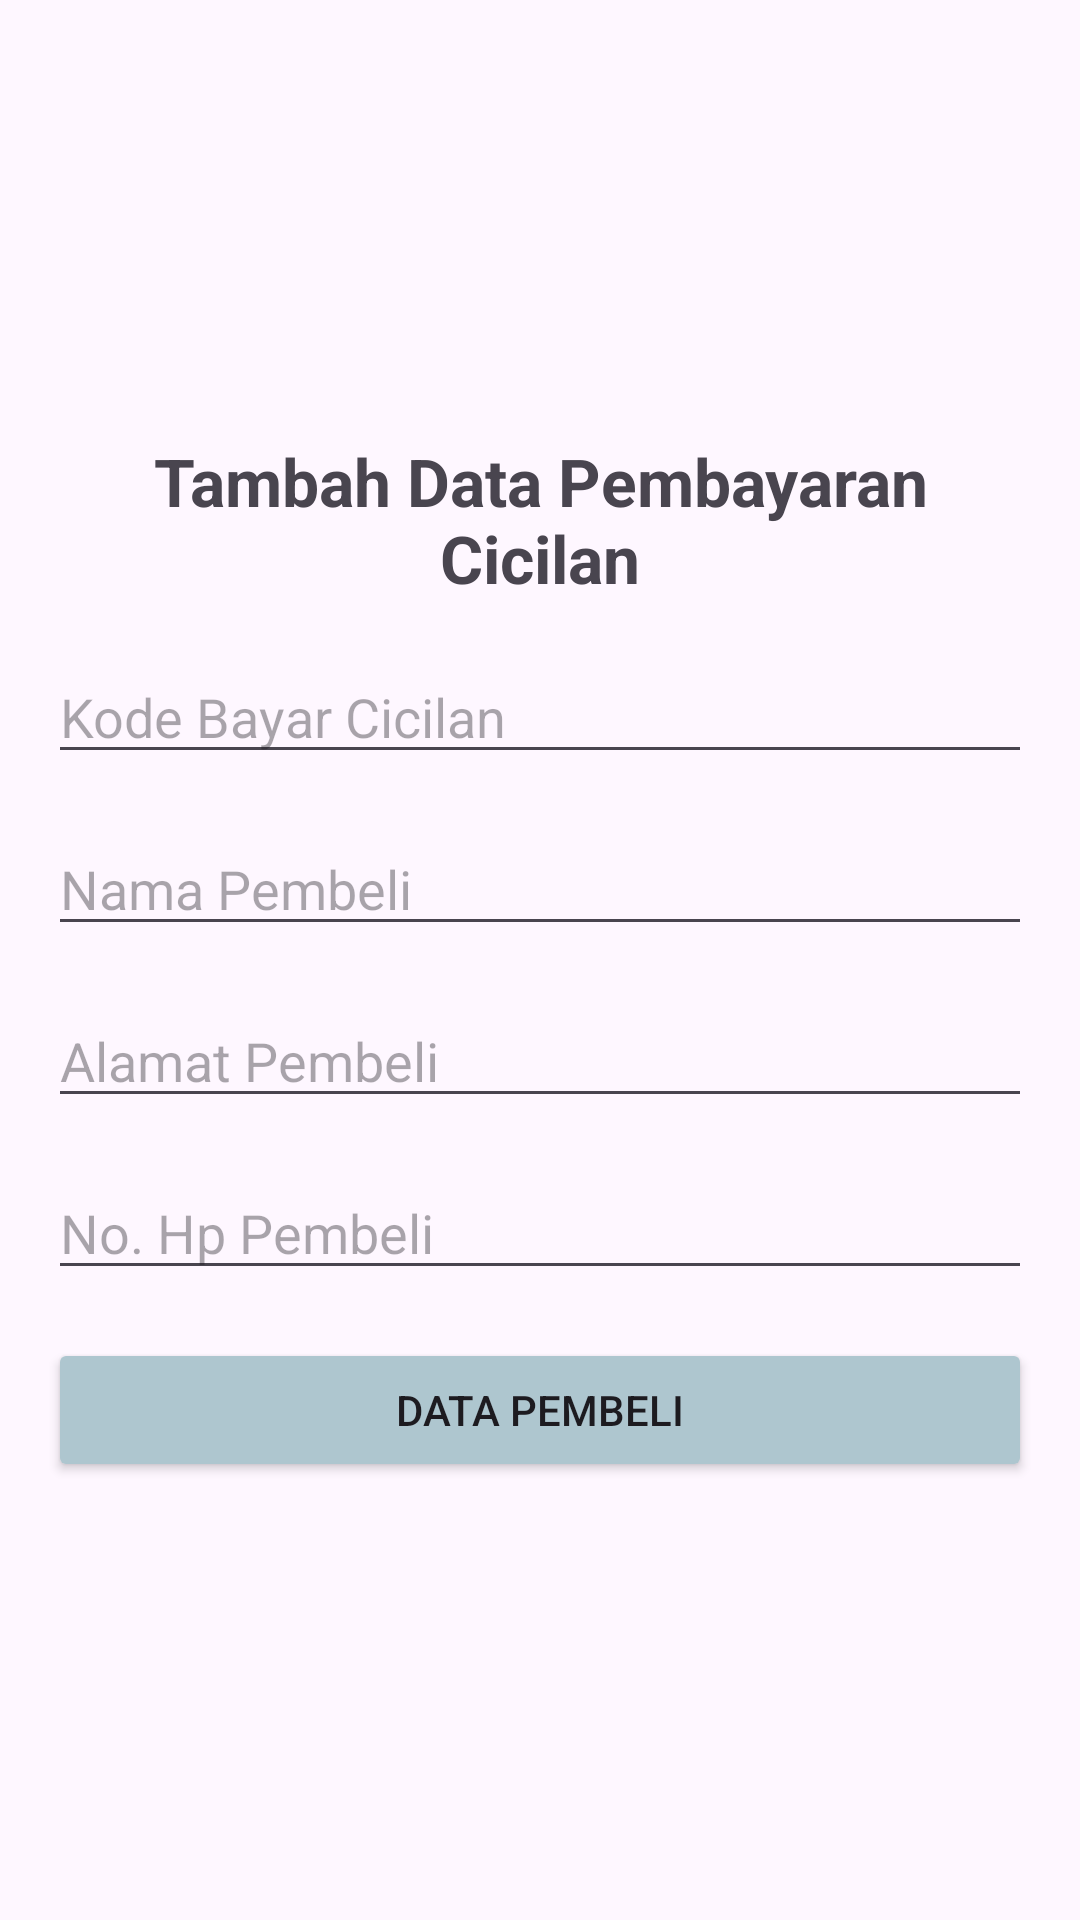

Android layout source for this screen:
<!-- AndroidManifest.xml: application theme Theme.PenjualanMobil -->
<!-- res/layout/activity_tambah_bayar_cicilan.xml -->
<LinearLayout xmlns:android="http://schemas.android.com/apk/res/android"

    android:layout_width="match_parent"
    android:layout_height="match_parent"
    android:gravity="center"
    android:orientation="vertical"
    android:padding="16dp"
    >

    <TextView
        android:layout_width="match_parent"
        android:layout_height="wrap_content"
        android:text="Tambah Data Pembayaran Cicilan"
        android:textAlignment="center"
        android:textSize="22sp"
        android:textStyle="bold"
        android:layout_marginBottom="16dp"
        />

    <EditText
        android:id="@+id/Editcodecicilan"
        android:inputType="text"
        android:hint="Kode Bayar Cicilan"
        android:layout_width="match_parent"
        android:layout_height="wrap_content"
        android:layout_marginBottom="16dp"/>

    <EditText
        android:id="@+id/Edittype"
        android:inputType="text"
        android:hint="Nama Pembeli"
        android:layout_width="match_parent"
        android:layout_height="wrap_content"
        android:layout_marginBottom="16dp"/>

    <EditText
        android:id="@+id/Editwarna"
        android:inputType="text"
        android:hint="Alamat Pembeli"
        android:layout_width="match_parent"
        android:layout_height="wrap_content"
        android:layout_marginBottom="16dp"/>

    <EditText
        android:id="@+id/Editharga"
        android:inputType="number"
        android:hint="No. Hp Pembeli"
        android:layout_width="match_parent"
        android:layout_height="wrap_content"
        android:layout_marginBottom="16dp"/>

    <Button
        android:layout_width="match_parent"
        android:layout_height="wrap_content"
        android:text="Data Pembeli"
        android:id="@+id/tombolpembeli"
        android:backgroundTint="#AEC6CF"
        />
</LinearLayout>
<!-- resources referenced by this layout -->
<resources>
  <style name="Theme.PenjualanMobil" parent="Base.Theme.PenjualanMobil" />
  <style name="Base.Theme.PenjualanMobil" parent="Theme.Material3.DayNight.NoActionBar">
          
          
      </style>
</resources>
